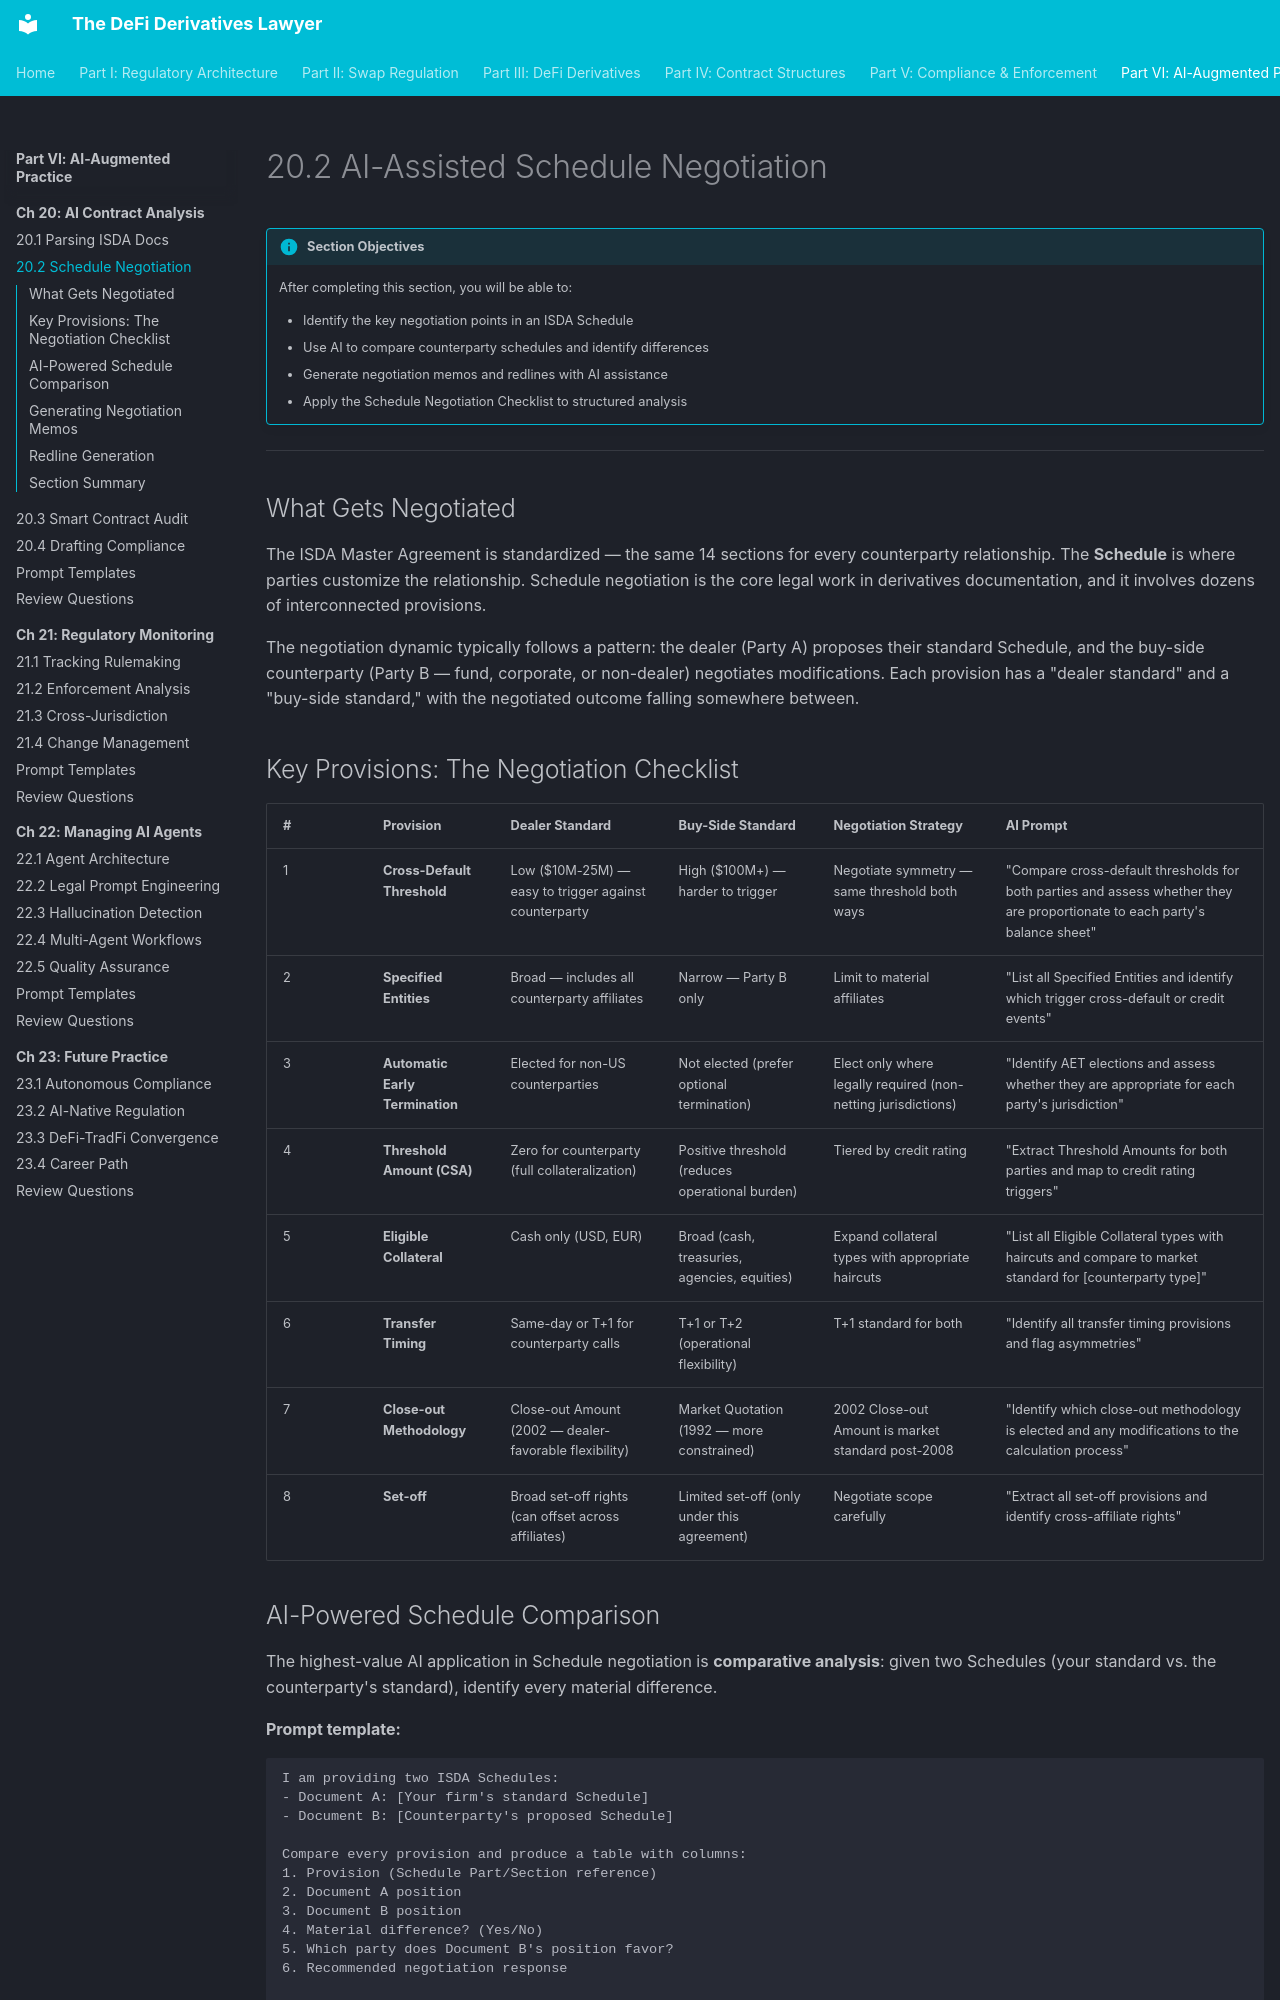

repository: Esoterics611/defi-derivatives-law · page: part-6-ai-augmented-practice/chapter-20-ai-contract-analysis/20.2-schedule-negotiation/index.html · generator: mkdocs

# 20.2 AI-Assisted Schedule Negotiation

!!! info "Section Objectives"
    After completing this section, you will be able to:

    - Identify the key negotiation points in an ISDA Schedule
    - Use AI to compare counterparty schedules and identify differences
    - Generate negotiation memos and redlines with AI assistance
    - Apply the Schedule Negotiation Checklist to structured analysis

---

## What Gets Negotiated

The ISDA Master Agreement is standardized — the same 14 sections for every counterparty relationship. The **Schedule** is where parties customize the relationship. Schedule negotiation is the core legal work in derivatives documentation, and it involves dozens of interconnected provisions.

The negotiation dynamic typically follows a pattern: the dealer (Party A) proposes their standard Schedule, and the buy-side counterparty (Party B — fund, corporate, or non-dealer) negotiates modifications. Each provision has a "dealer standard" and a "buy-side standard," with the negotiated outcome falling somewhere between.

## Key Provisions: The Negotiation Checklist

| # | Provision | Dealer Standard | Buy-Side Standard | Negotiation Strategy | AI Prompt |
|---|----------|----------------|-------------------|---------------------|-----------|
| 1 | **Cross-Default Threshold** | Low ($10M-25M) — easy to trigger against counterparty | High ($100M+) — harder to trigger | Negotiate symmetry — same threshold both ways | "Compare cross-default thresholds for both parties and assess whether they are proportionate to each party's balance sheet" |
| 2 | **Specified Entities** | Broad — includes all counterparty affiliates | Narrow — Party B only | Limit to material affiliates | "List all Specified Entities and identify which trigger cross-default or credit events" |
| 3 | **Automatic Early Termination** | Elected for non-US counterparties | Not elected (prefer optional termination) | Elect only where legally required (non-netting jurisdictions) | "Identify AET elections and assess whether they are appropriate for each party's jurisdiction" |
| 4 | **Threshold Amount (CSA)** | Zero for counterparty (full collateralization) | Positive threshold (reduces operational burden) | Tiered by credit rating | "Extract Threshold Amounts for both parties and map to credit rating triggers" |
| 5 | **Eligible Collateral** | Cash only (USD, EUR) | Broad (cash, treasuries, agencies, equities) | Expand collateral types with appropriate haircuts | "List all Eligible Collateral types with haircuts and compare to market standard for [counterparty type]" |
| 6 | **Transfer Timing** | Same-day or T+1 for counterparty calls | T+1 or T+2 (operational flexibility) | T+1 standard for both | "Identify all transfer timing provisions and flag asymmetries" |
| 7 | **Close-out Methodology** | Close-out Amount (2002 — dealer-favorable flexibility) | Market Quotation (1992 — more constrained) | 2002 Close-out Amount is market standard post-2008 | "Identify which close-out methodology is elected and any modifications to the calculation process" |
| 8 | **Set-off** | Broad set-off rights (can offset across affiliates) | Limited set-off (only under this agreement) | Negotiate scope carefully | "Extract all set-off provisions and identify cross-affiliate rights" |
